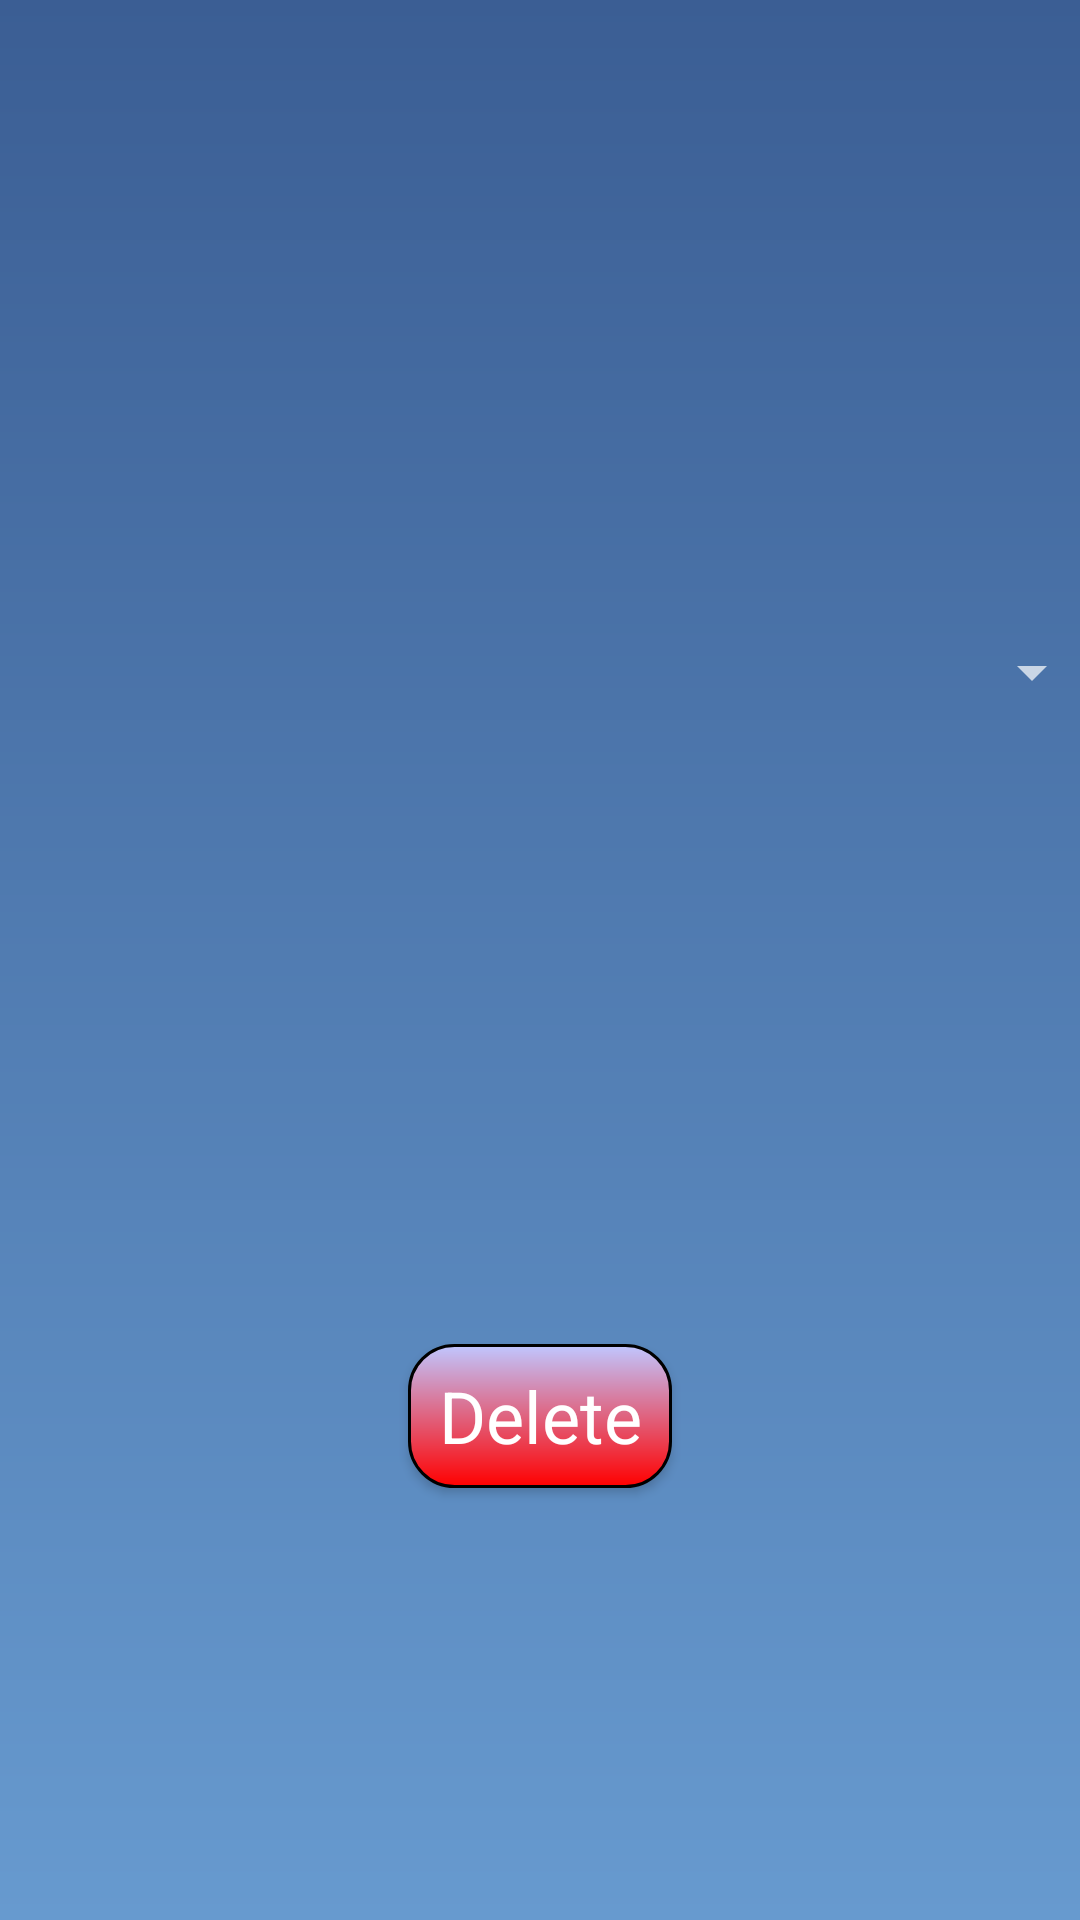

Reconstruct the res/layout file that produces this screen, plus the resources it refers to.
<!-- AndroidManifest.xml: application theme NormalTheme -->
<!-- res/layout/activity_delete_building.xml -->
<?xml version="1.0" encoding="utf-8"?>
<android.support.constraint.ConstraintLayout
    xmlns:android="http://schemas.android.com/apk/res/android"
    xmlns:app="http://schemas.android.com/apk/res-auto"
    xmlns:tools="http://schemas.android.com/tools"
    android:layout_width="match_parent"
    android:layout_height="match_parent"
    android:background="@drawable/background_light"
    tools:context=".DeleteBuilding"
    android:id="@+id/DeleteBuilding2">

    <Button
        android:id="@+id/DeleteButton"
        android:layout_width="wrap_content"
        android:layout_height="wrap_content"
        android:layout_marginStart="8dp"
        android:layout_marginEnd="8dp"
        android:layout_marginBottom="144dp"
        android:background="@drawable/lightredbuttons"
        android:textAppearance="@style/TextAppearance.AppCompat.Headline"
        android:text="Delete"
        app:layout_constraintBottom_toBottomOf="parent"
        app:layout_constraintEnd_toEndOf="parent"
        app:layout_constraintStart_toStartOf="parent" />

    <Spinner
        android:id="@+id/spinner3"
        android:layout_width="368dp"
        android:layout_height="wrap_content"
        android:layout_marginTop="8dp"
        android:layout_marginBottom="8dp"
        app:layout_constraintBottom_toTopOf="@+id/DeleteButton"
        app:layout_constraintTop_toTopOf="parent"
        tools:layout_editor_absoluteX="8dp" />
</android.support.constraint.ConstraintLayout>
<!-- resources referenced by this layout -->
<resources>
  <!-- drawable background_light (drawable) -->
  <?xml version="1.0" encoding="utf-8"?>
  <shape xmlns:android="http://schemas.android.com/apk/res/android"
      android:shape="rectangle">
      <gradient android:startColor="@color/dark_upper"
          android:endColor="@color/light_lower"
          android:angle="270" />
  </shape>
  <!-- drawable lightredbuttons (drawable) -->
  <?xml version="1.0" encoding="utf-8"?>
  <shape xmlns:android="http://schemas.android.com/apk/res/android"
      android:shape="rectangle">
      <gradient android:startColor="#c0c6ff"
          android:endColor="#ff0000"
          android:angle="270" />
      <corners android:radius="15dp" />
      <stroke android:width="3px" android:color="#000000" />
  </shape>
  <style name="NormalTheme" parent="Theme.AppCompat.NoActionBar">
          
          <item name="colorPrimary">@color/colorPrimary</item>
          <item name="colorPrimaryDark">@color/colorPrimaryDark</item>
          <item name="colorAccent">@color/colorAccent</item>
      </style>
  <color name="dark_upper">#3b5e94</color>
  <color name="light_lower">#679acf</color>
  <color name="colorPrimary">#3A5D93</color>
  <color name="colorPrimaryDark">#01059f</color>
  <color name="colorAccent">#01059f</color>
</resources>
